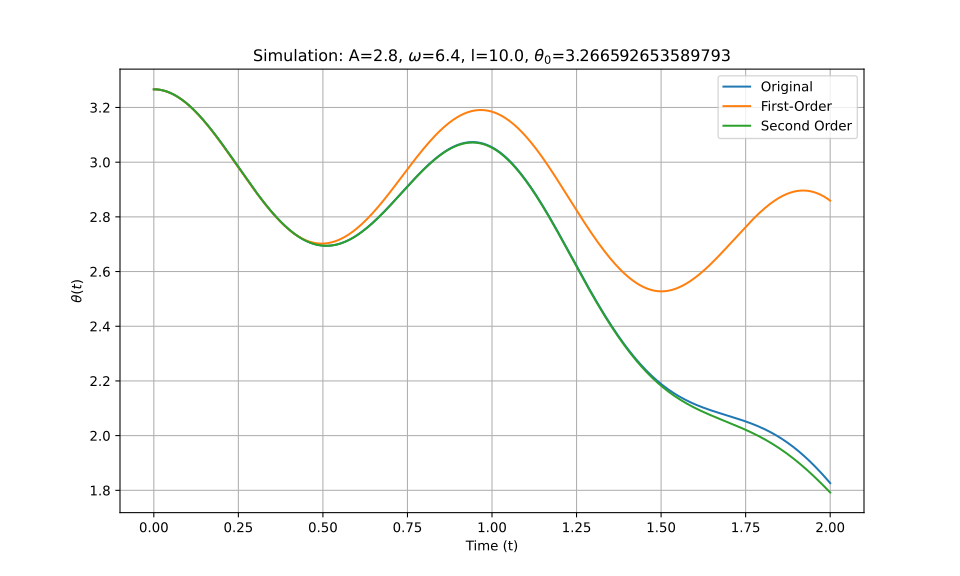

The file beside this chart, header and first rows:
t_eval, Equation_1, Equation_2, Equation_3
0.0, 3.267, 3.267, 3.267
0.002002, 3.267, 3.267, 3.267
0.004004, 3.267, 3.267, 3.267
0.006006, 3.266, 3.266, 3.266
0.008008, 3.266, 3.266, 3.266
0.01001, 3.266, 3.266, 3.266
0.01201, 3.266, 3.266, 3.266
0.01401, 3.265, 3.265, 3.265
0.01602, 3.265, 3.265, 3.265
0.01802, 3.265, 3.265, 3.265
0.02002, 3.264, 3.264, 3.264
0.02202, 3.264, 3.264, 3.264
0.02402, 3.263, 3.263, 3.263
0.02603, 3.263, 3.263, 3.263
0.02803, 3.262, 3.262, 3.262
0.03003, 3.262, 3.261, 3.262
0.03203, 3.261, 3.261, 3.261
0.03403, 3.26, 3.26, 3.26
0.03604, 3.259, 3.259, 3.259
0.03804, 3.258, 3.258, 3.258
0.04004, 3.258, 3.258, 3.258
0.04204, 3.257, 3.257, 3.257
0.04404, 3.256, 3.256, 3.256
0.04605, 3.255, 3.255, 3.255
0.04805, 3.254, 3.254, 3.254
0.05005, 3.253, 3.253, 3.253
0.05205, 3.251, 3.251, 3.251
0.05405, 3.25, 3.25, 3.25
0.05606, 3.249, 3.249, 3.249
0.05806, 3.248, 3.248, 3.248
0.06006, 3.247, 3.246, 3.247
0.06206, 3.245, 3.245, 3.245
0.06406, 3.244, 3.244, 3.244
0.06607, 3.242, 3.242, 3.242
0.06807, 3.241, 3.241, 3.241
0.07007, 3.239, 3.239, 3.239
0.07207, 3.238, 3.238, 3.238
0.07407, 3.236, 3.236, 3.236
0.07608, 3.235, 3.234, 3.235
0.07808, 3.233, 3.233, 3.233
0.08008, 3.231, 3.231, 3.231
0.08208, 3.229, 3.229, 3.229
0.08408, 3.228, 3.227, 3.228
0.08609, 3.226, 3.226, 3.226
0.08809, 3.224, 3.224, 3.224
0.09009, 3.222, 3.222, 3.222
0.09209, 3.22, 3.22, 3.22
0.09409, 3.218, 3.218, 3.218
0.0961, 3.216, 3.216, 3.216
0.0981, 3.214, 3.214, 3.214
0.1001, 3.212, 3.212, 3.212
0.1021, 3.21, 3.209, 3.21
0.1041, 3.208, 3.207, 3.208
0.1061, 3.206, 3.205, 3.206
0.1081, 3.203, 3.203, 3.203
0.1101, 3.201, 3.201, 3.201
0.1121, 3.199, 3.198, 3.199
0.1141, 3.196, 3.196, 3.196
0.1161, 3.194, 3.193, 3.194
0.1181, 3.192, 3.191, 3.192
... 940 more rows
